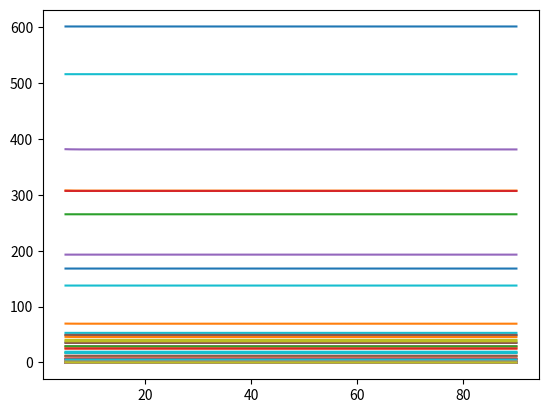

Here is the Python script that generated this plot:
import numpy as np
import matplotlib.pyplot as plt

start_x = 5
end_x = 90
N = 8501

########## Peak profile functions from Vecsei ##########


def theta_rel(theta):
    return (theta - start_x) / (end_x - start_x)


def f_step_up(theta, h, alpha, theta_rel_step):
    return h * (1 / (1 + np.exp(alpha * (theta_rel(theta) - theta_rel_step))))


def f_step_down(theta, h, alpha, theta_rel_step):
    return h * (1 - (1 / (1 + np.exp(alpha * (theta_rel(theta) - theta_rel_step)))))


def f_polynomial(theta, n_max, alpha_n):
    return np.abs(
        np.sum([alpha_n[i] * theta_rel(theta) ** i for i in range(0, n_max + 1)])
    )


def f_bump(theta, h, n):
    return h * (n * theta_rel(theta)) ** 2 * np.exp(-1 * n * theta_rel(theta))


def trunc_normal(min, max, mean, std):
    while True:
        value = np.random.normal(mean, std)

        if value > min and value < max:
            return value
        else:
            continue


def generate_background_noise_vecsei(pattern_x):

    diffractogram = np.zeros(N)

    diffractogram += np.random.uniform(0.002, 0.02, N)

    choices = [1 if x < 0.5 else 0 for x in np.random.uniform(size=4)]

    summed = np.sum(choices)

    if summed > 0.0:

        T = 0.1 / summed

        if choices[0]:
            diffractogram += f_step_up(
                pattern_x / 2,
                trunc_normal(0, T, T / 3, T / 7),
                np.random.uniform(10, 60),
                np.random.uniform(0, 1 / 7),
            )

        if choices[1]:
            diffractogram += f_step_down(
                pattern_x / 2,
                trunc_normal(0, T, T / 3, T / 7),
                np.random.uniform(10, 60),
                np.random.uniform(1 - 1 / 7, 1),
            )

        if choices[2]:
            n_max = np.random.randint(0, 5)
            alpha_n = np.zeros(n_max + 1)
            for i, alpha in enumerate(alpha_n):
                if np.random.uniform() < 0.5:
                    alpha_n[i] = 3 * T / (2 * (n_max + 1)) * np.random.uniform(-1, 1)

            diffractogram += f_polynomial(pattern_x / 2, n_max, alpha_n)

        if choices[3]:
            diffractogram += f_bump(
                pattern_x / 2,
                trunc_normal(0, 3 * T / 5, 2 * T / 5, 3 * T / 35),
                np.random.uniform(40, 70),
            )

    return diffractogram


##########

if __name__ == "__main__":

    pattern_x = np.linspace(start_x, end_x, N)

    for i in range(0, 100):

        diff = generate_background_noise_vecsei(pattern_x)

        plt.plot(pattern_x, diff)
        plt.show()
